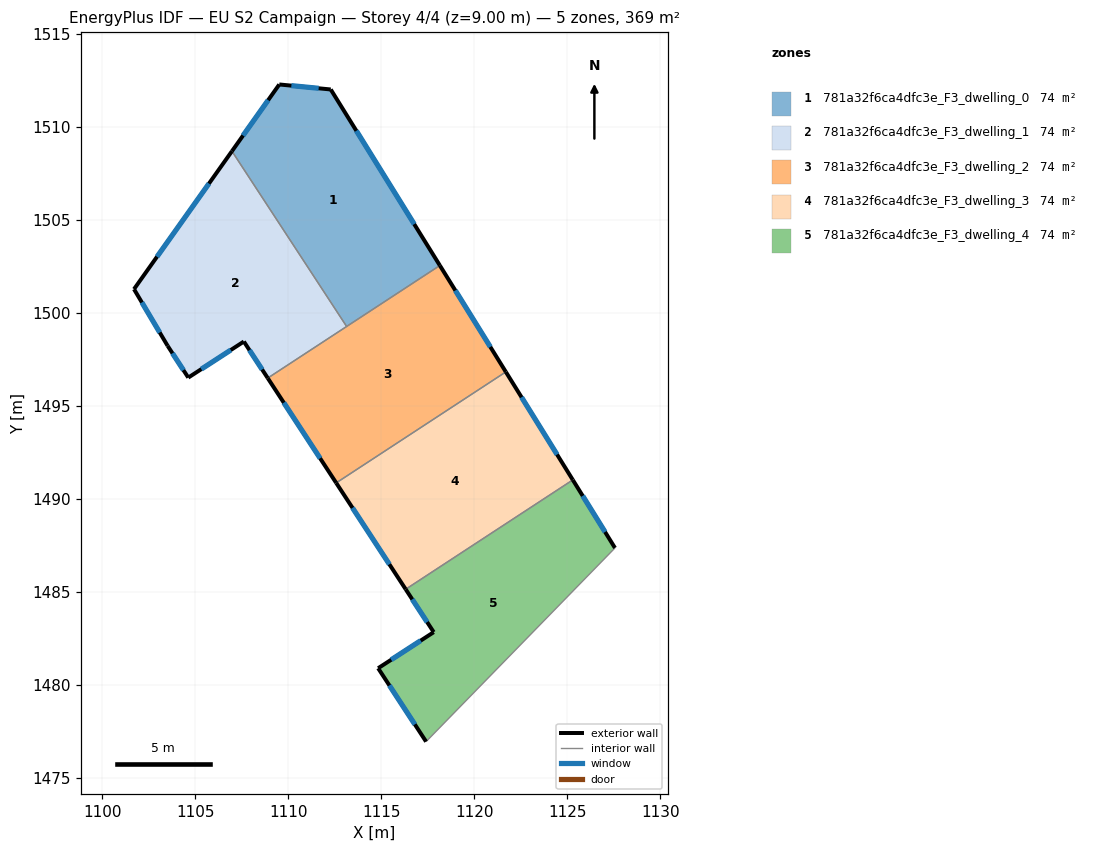
=== STOREY PLAN SPEC (per zone: floor XY polygon, exterior-wall plan segments, windows/doors) ===
zone 1: 781a32f6ca4dfc3e_F3_dwelling_0  (73.9 m²)
  floor: (1112.28, 1512.01) (1118.14, 1502.55) (1113.13, 1499.27) (1106.96, 1508.69) (1109.51, 1512.28)
  exterior wall: (1118.14, 1502.55) – (1112.28, 1512.01)  [11.1 m]
    window: (1116.76, 1504.77) – (1113.65, 1509.79)  [9.4 m²]
  exterior wall: (1109.51, 1512.28) – (1106.96, 1508.69)  [4.4 m]
    window: (1108.91, 1511.43) – (1107.56, 1509.53)  [3.7 m²]
  exterior wall: (1112.28, 1512.01) – (1109.51, 1512.28)  [2.8 m]
    window: (1111.63, 1512.07) – (1110.16, 1512.21)  [2.3 m²]
  interior walls: 2
zone 2: 781a32f6ca4dfc3e_F3_dwelling_1  (73.9 m²)
  floor: (1106.96, 1508.69) (1113.13, 1499.27) (1108.89, 1496.49) (1107.60, 1498.46) (1104.62, 1496.52) (1103.51, 1498.23) (1101.70, 1501.27)
  exterior wall: (1106.96, 1508.69) – (1101.70, 1501.27)  [9.1 m]
    window: (1105.73, 1506.95) – (1102.94, 1503.01)  [7.7 m²]
  exterior wall: (1107.60, 1498.46) – (1108.89, 1496.49)  [2.3 m]
    window: (1107.91, 1498.00) – (1108.59, 1496.95)  [2.0 m²]
  exterior wall: (1104.62, 1496.52) – (1107.60, 1498.46)  [3.6 m]
    window: (1105.32, 1496.97) – (1106.90, 1498.00)  [3.0 m²]
  exterior wall: (1103.51, 1498.23) – (1104.62, 1496.52)  [2.0 m]
    window: (1103.77, 1497.83) – (1104.36, 1496.92)  [1.7 m²]
  exterior wall: (1101.70, 1501.27) – (1103.51, 1498.23)  [3.5 m]
    window: (1102.12, 1500.56) – (1103.08, 1498.94)  [3.0 m²]
  interior walls: 2
zone 3: 781a32f6ca4dfc3e_F3_dwelling_2  (73.9 m²)
  floor: (1118.14, 1502.55) (1121.69, 1496.83) (1112.57, 1490.86) (1108.89, 1496.49)
  exterior wall: (1108.89, 1496.49) – (1112.57, 1490.86)  [6.7 m]
    window: (1109.75, 1495.17) – (1111.70, 1492.18)  [5.7 m²]
  exterior wall: (1121.69, 1496.83) – (1118.14, 1502.55)  [6.7 m]
    window: (1120.85, 1498.17) – (1118.97, 1501.20)  [5.7 m²]
  interior walls: 3
zone 4: 781a32f6ca4dfc3e_F3_dwelling_3  (73.9 m²)
  floor: (1121.69, 1496.83) (1125.29, 1491.02) (1116.30, 1485.14) (1112.57, 1490.86)
  exterior wall: (1112.57, 1490.86) – (1116.30, 1485.14)  [6.8 m]
    window: (1113.45, 1489.52) – (1115.43, 1486.48)  [5.8 m²]
  exterior wall: (1125.29, 1491.02) – (1121.69, 1496.83)  [6.8 m]
    window: (1124.44, 1492.38) – (1122.53, 1495.46)  [5.8 m²]
  interior walls: 2
zone 5: 781a32f6ca4dfc3e_F3_dwelling_4  (73.9 m²)
  floor: (1125.29, 1491.02) (1127.55, 1487.36) (1117.40, 1476.95) (1114.82, 1480.90) (1117.81, 1482.83) (1116.30, 1485.14)
  exterior wall: (1127.55, 1487.36) – (1125.29, 1491.02)  [4.3 m]
    window: (1127.02, 1488.22) – (1125.82, 1490.16)  [3.6 m²]
  exterior wall: (1114.82, 1480.90) – (1117.40, 1476.95)  [4.7 m]
    window: (1115.43, 1479.97) – (1116.79, 1477.88)  [4.0 m²]
  exterior wall: (1117.81, 1482.83) – (1114.82, 1480.90)  [3.6 m]
    window: (1117.11, 1482.38) – (1115.52, 1481.35)  [3.0 m²]
  exterior wall: (1116.30, 1485.14) – (1117.81, 1482.83)  [2.8 m]
    window: (1116.66, 1484.60) – (1117.46, 1483.38)  [2.3 m²]
  interior walls: 2

=== DERIVED (storey summary) ===
Building: EU S2 Campaign
Storey: 4 of 4  (floor level z = 9.00 m)
Storey gross floor area: 369.3 m²
Zones on this storey: 5
  - 781a32f6ca4dfc3e_F3_dwelling_0: floor 73.9 m²; exterior wall 18.3 m (54.9 m²); 3 window(s) 15.4 m²; WWR 28.1%
  - 781a32f6ca4dfc3e_F3_dwelling_1: floor 73.9 m²; exterior wall 20.6 m (61.7 m²); 5 window(s) 17.4 m²; WWR 28.1%
  - 781a32f6ca4dfc3e_F3_dwelling_2: floor 73.9 m²; exterior wall 13.5 m (40.4 m²); 2 window(s) 11.4 m²; WWR 28.1%
  - 781a32f6ca4dfc3e_F3_dwelling_3: floor 73.9 m²; exterior wall 13.7 m (41.0 m²); 2 window(s) 11.5 m²; WWR 28.1%
  - 781a32f6ca4dfc3e_F3_dwelling_4: floor 73.9 m²; exterior wall 15.3 m (46.0 m²); 4 window(s) 12.9 m²; WWR 28.1%
Zone adjacency (shared interzone walls):
  - 781a32f6ca4dfc3e_F3_dwelling_0 ↔ 781a32f6ca4dfc3e_F3_dwelling_1
  - 781a32f6ca4dfc3e_F3_dwelling_0 ↔ 781a32f6ca4dfc3e_F3_dwelling_2
  - 781a32f6ca4dfc3e_F3_dwelling_1 ↔ 781a32f6ca4dfc3e_F3_dwelling_2
  - 781a32f6ca4dfc3e_F3_dwelling_2 ↔ 781a32f6ca4dfc3e_F3_dwelling_3
  - 781a32f6ca4dfc3e_F3_dwelling_3 ↔ 781a32f6ca4dfc3e_F3_dwelling_4